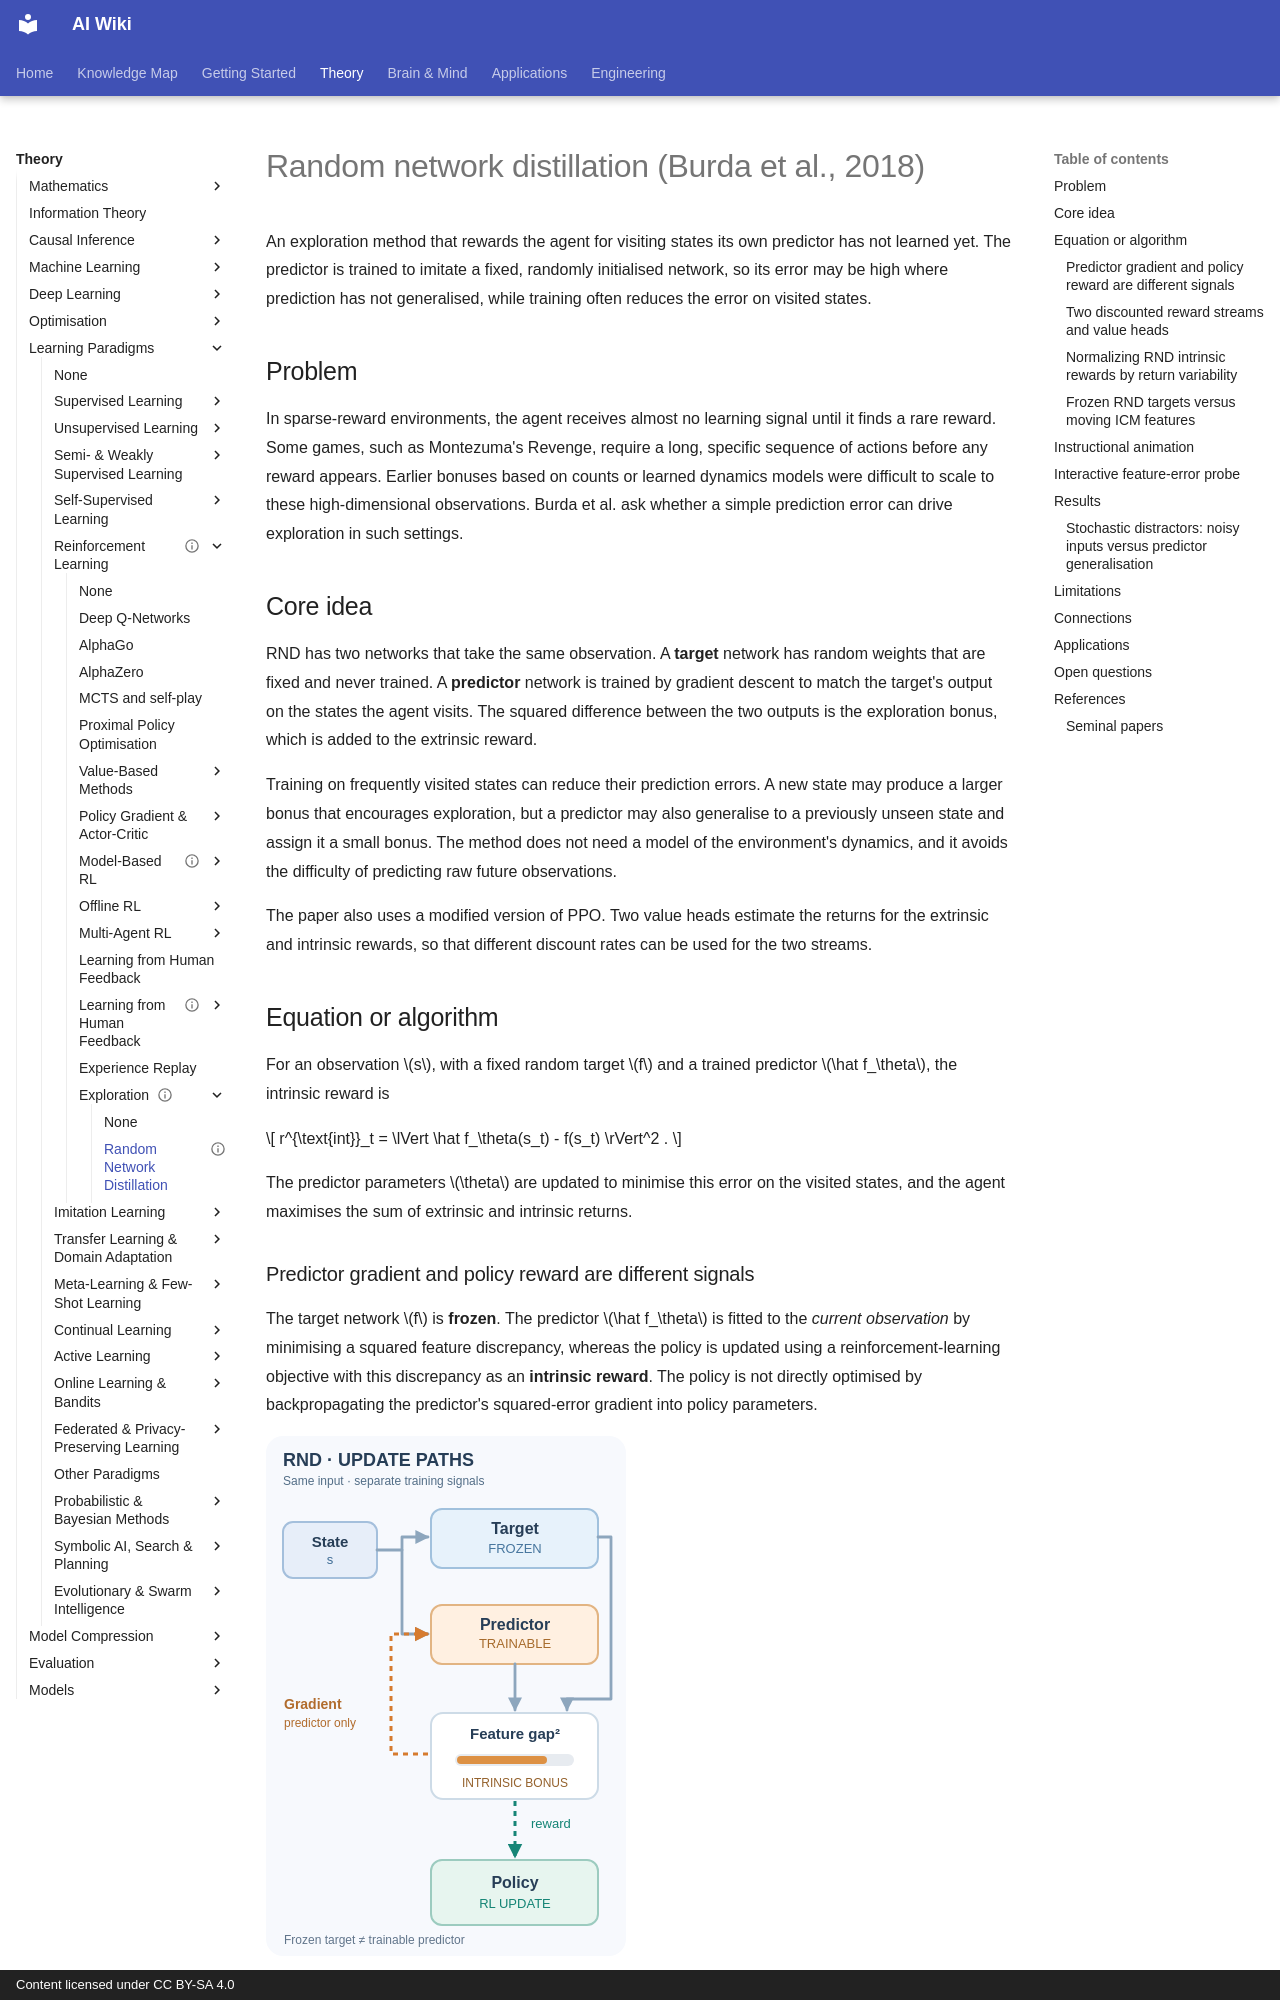

repository: zi-yue-1129/ai-wiki · page: theory/paradigms/reinforcement-learning/exploration/rnd/index.html · generator: mkdocs · copyright: Content licensed under CC BY-SA 4.0

---
status: complete
last_reviewed: 2026-10-28
aliases:
  - RND
  - Random network distillation
---

# Random network distillation (Burda et al., 2018)

An exploration method that rewards the agent for visiting states its own predictor has not learned yet. The predictor is trained to imitate a fixed, randomly initialised network, so its error may be high where prediction has not generalised, while training often reduces the error on visited states.

## Problem

In sparse-reward environments, the agent receives almost no learning signal until it finds a rare reward. Some games, such as Montezuma's Revenge, require a long, specific sequence of actions before any reward appears. Earlier bonuses based on counts or learned dynamics models were difficult to scale to these high-dimensional observations. Burda et al. ask whether a simple prediction error can drive exploration in such settings.

## Core idea

RND has two networks that take the same observation. A **target** network has random weights that are fixed and never trained. A **predictor** network is trained by gradient descent to match the target's output on the states the agent visits. The squared difference between the two outputs is the exploration bonus, which is added to the extrinsic reward.

Training on frequently visited states can reduce their prediction errors. A new state may produce a larger bonus that encourages exploration, but a predictor may also generalise to a previously unseen state and assign it a small bonus. The method does not need a model of the environment's dynamics, and it avoids the difficulty of predicting raw future observations.

The paper also uses a modified version of PPO. Two value heads estimate the returns for the extrinsic and intrinsic rewards, so that different discount rates can be used for the two streams.

## Equation or algorithm

For an observation \(s\), with a fixed random target \(f\) and a trained predictor \(\hat f_\theta\), the intrinsic reward is

\[
r^{\text{int}}_t = \lVert \hat f_\theta(s_t) - f(s_t) \rVert^2 .
\]

The predictor parameters \(\theta\) are updated to minimise this error on the visited states, and the agent maximises the sum of extrinsic and intrinsic returns.
